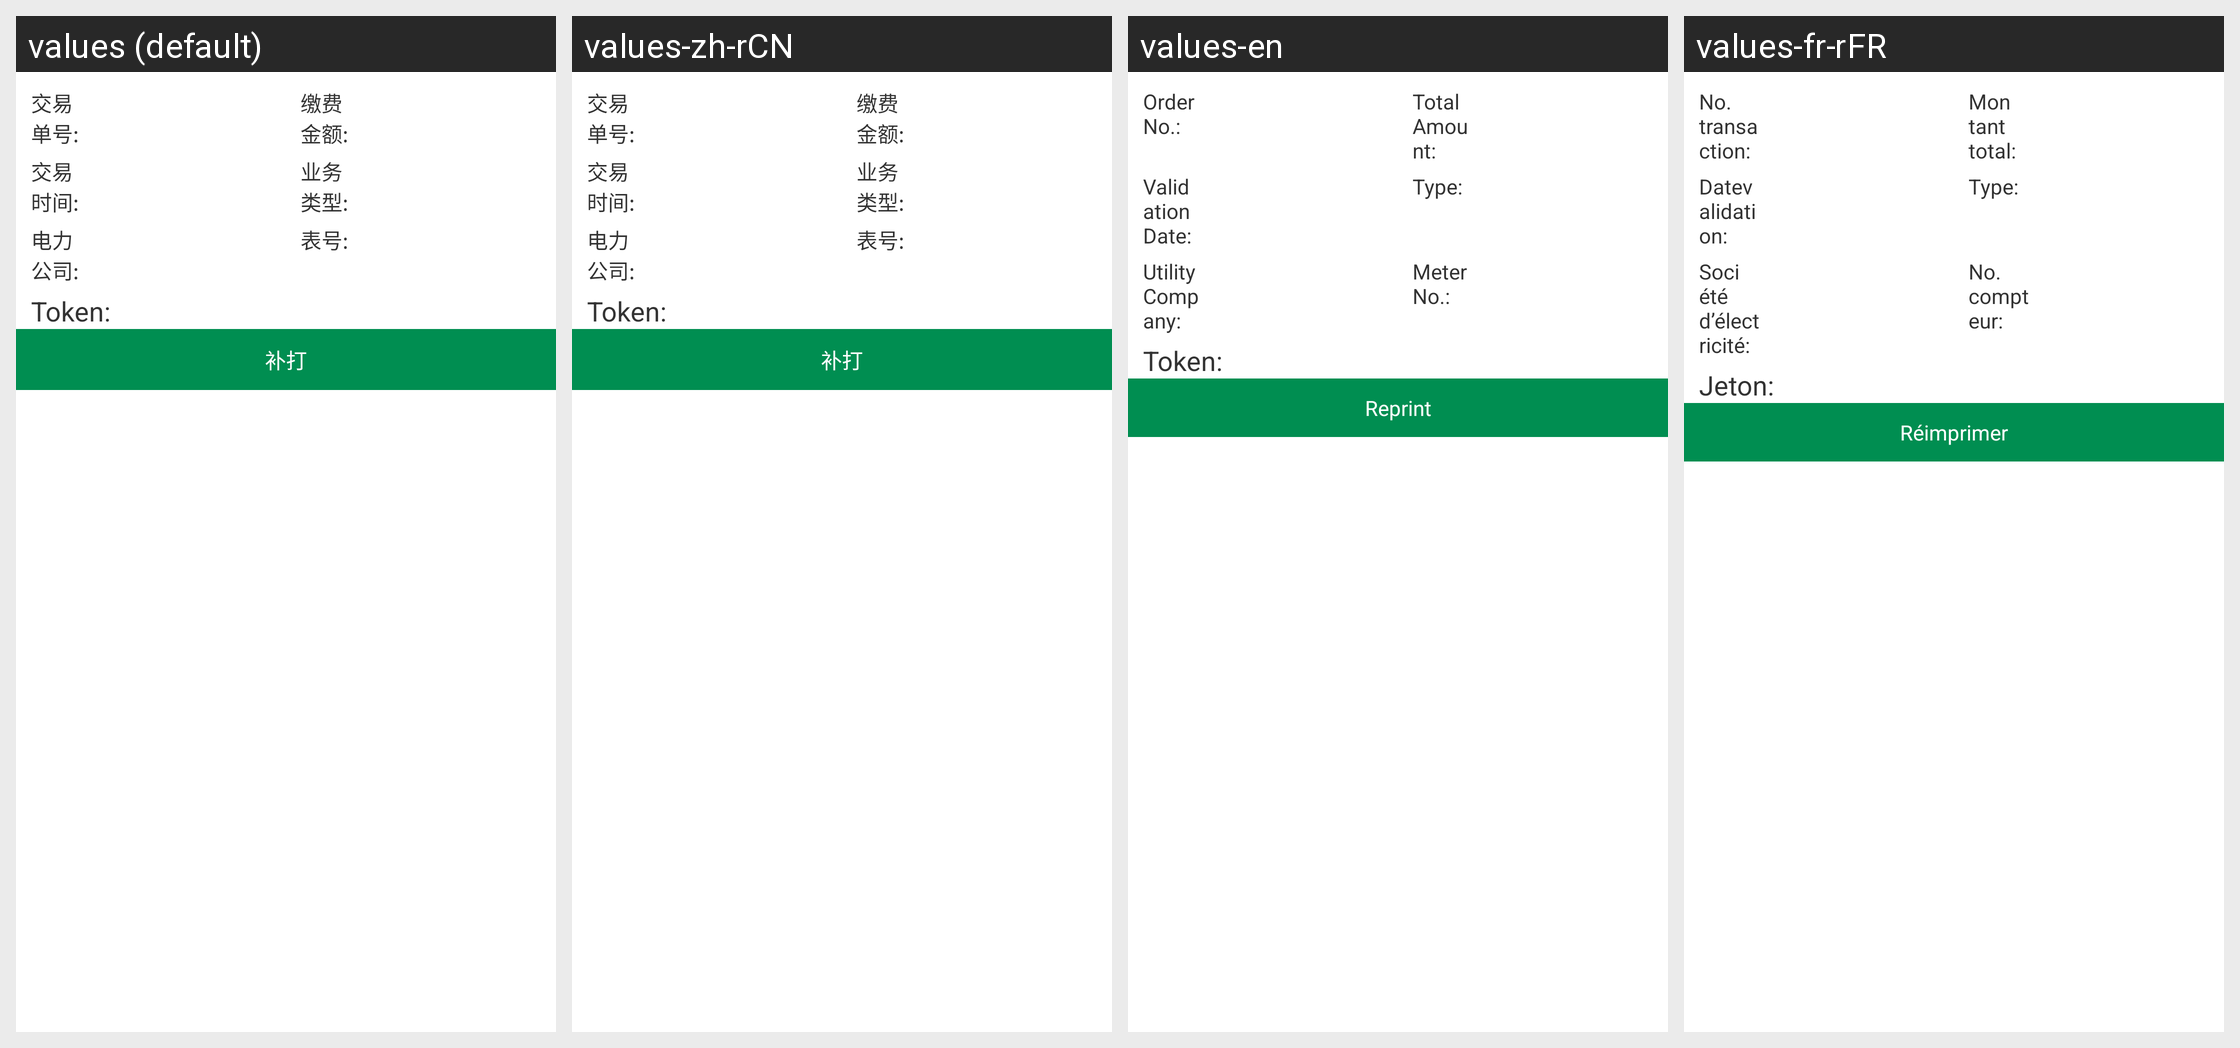

The Android screen above is rendered under several locales of the same app. Produce the string resources it draws, with the default and per-locale values.
Android screen res/layout/list_reprint.xml rendered under 4 locales, left to right: values (default), values-zh-rCN, values-en, values-fr-rFR. Device: Nexus 5 (rendered at 1080×1920; each locale shown at half size, 540×960, under a caption strip naming it); theme OrangeTheme.
Strings drawn on this screen, with the default value and each locale's value (text and hints the layout hard-codes, and strings that could not be matched under every locale, appear in the picture but are not listed):

str_jiaoyidanhao
  values: 交易单号:
  values-zh-rCN: 交易单号:
  values-en: Order No.:
  values-fr-rFR: No. transaction:

str_jiaofeijine
  values: 缴费金额:
  values-zh-rCN: 缴费金额:
  values-en: Total Amount:
  values-fr-rFR: Montant total:

str_jiaoyishijian
  values: 交易时间:
  values-zh-rCN: 交易时间:
  values-en: Validation Date:
  values-fr-rFR: Datevalidation:

str_yewuleixing
  values: 业务类型:
  values-zh-rCN: 业务类型:
  values-en: Type:
  values-fr-rFR: Type:

str_dianligongsi
  values: 电力公司:
  values-zh-rCN: 电力公司:
  values-en: Utility Company:
  values-fr-rFR: Société d’électricité:

str_biaohao
  values: 表号:
  values-zh-rCN: 表号:
  values-en: Meter No.:
  values-fr-rFR: No. compteur:

str_token
  values: Token:
  values-zh-rCN: Token:
  values-en: Token:
  values-fr-rFR: Jeton:

pinzhengbuda_btn_bd
  values: 补打
  values-zh-rCN: 补打
  values-en: Reprint
  values-fr-rFR: Réimprimer
